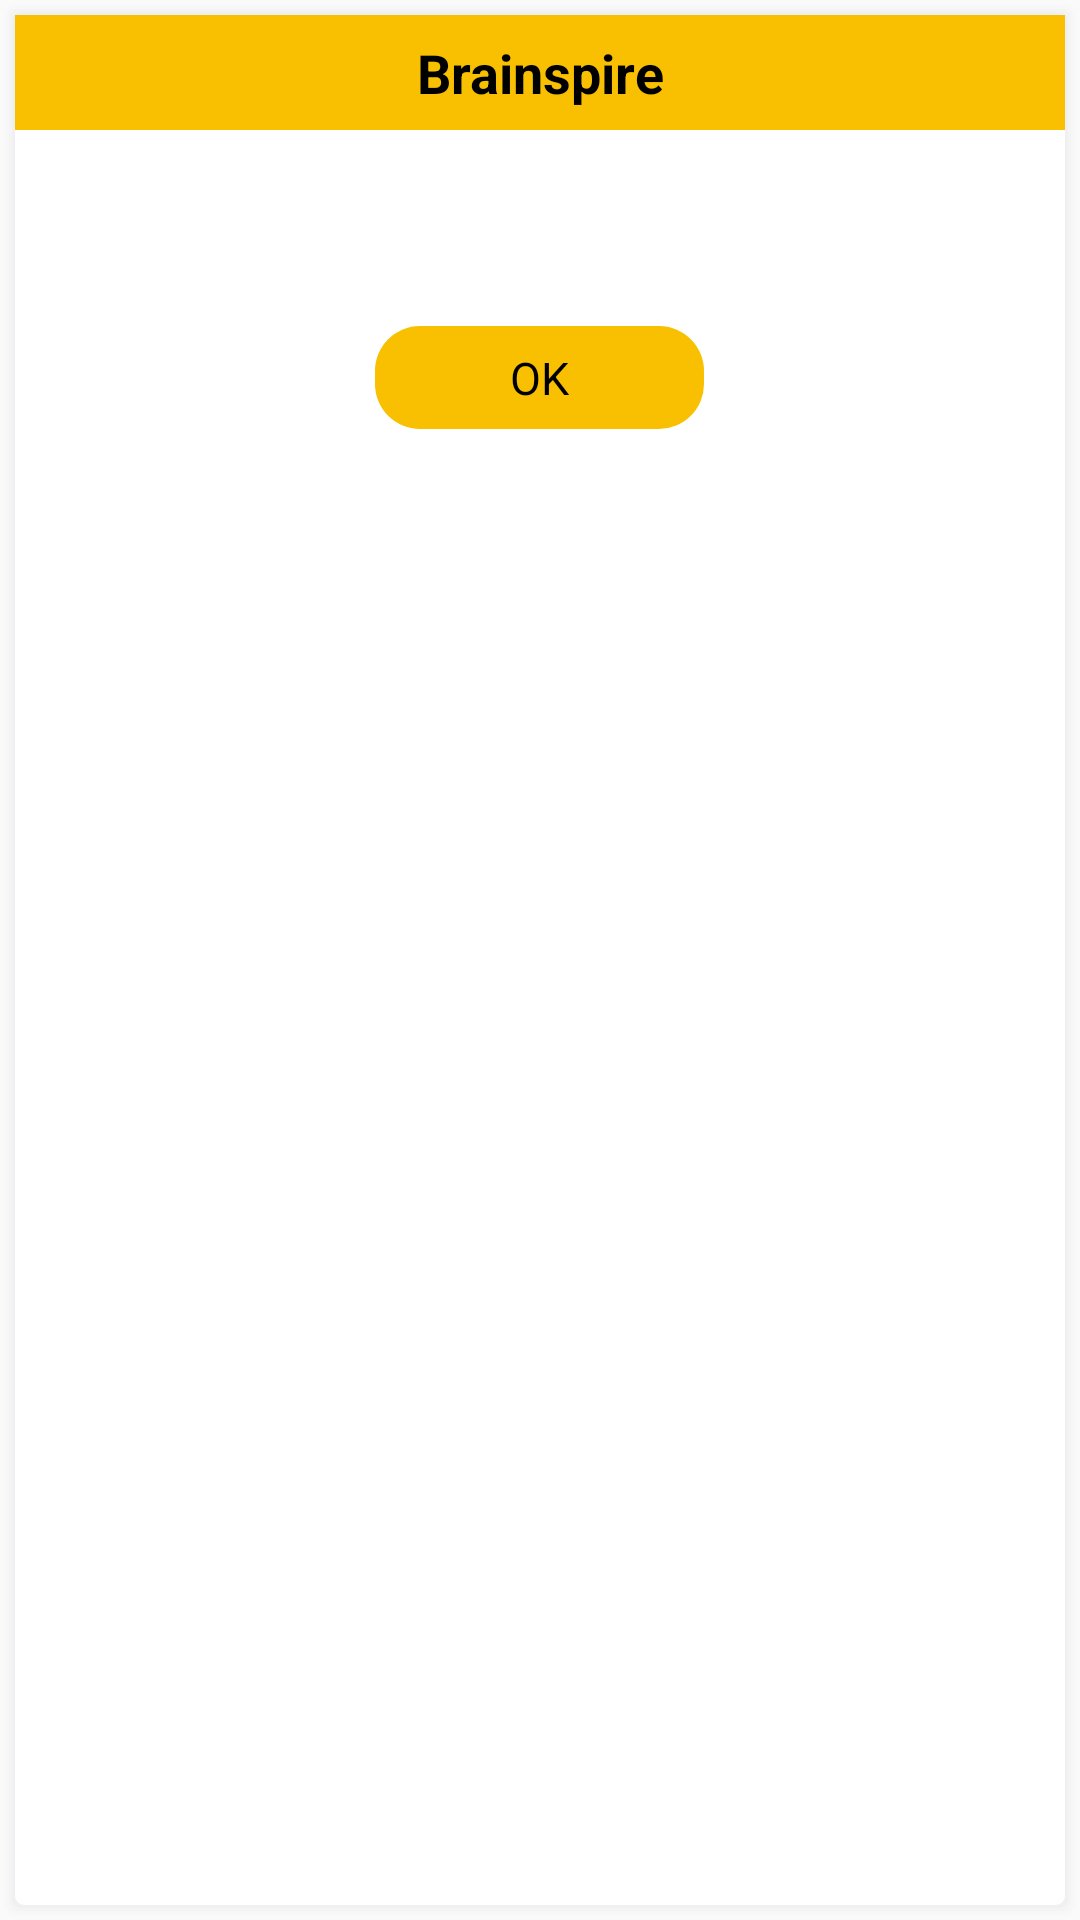

Android layout source for this screen:
<!-- AndroidManifest.xml: application theme AppTheme -->
<!-- res/layout/dialog_reset_game.xml -->
<?xml version="1.0" encoding="utf-8"?>
<LinearLayout xmlns:android="http://schemas.android.com/apk/res/android"
    android:layout_width="match_parent"
    android:layout_height="wrap_content"
    android:background="@drawable/card_shadow"
    android:orientation="vertical">

    <TextView
        android:id="@+id/tvTitle"
        android:layout_width="match_parent"
        android:layout_height="wrap_content"
        android:background="@color/yellow"
        android:gravity="center|top"
        android:padding="7dp"
        android:text="@string/app_name"
        android:textAppearance="@style/TextAppearance.AppCompat.Medium"
        android:textColor="@color/black"
        android:textStyle="bold" />

    <LinearLayout
        android:layout_width="match_parent"
        android:layout_height="wrap_content"
        android:background="@color/white">

        <TextView
            android:id="@+id/tv_message"
            android:layout_width="match_parent"
            android:layout_height="wrap_content"
      android:layout_margin="@dimen/margin_dp"
            android:gravity="center"
            android:textColor="@color/txt_color"
            android:textSize="@dimen/mid_text" />


    </LinearLayout>

    <TextView
        android:id="@+id/btn_ok"
        android:layout_width="wrap_content"
        android:layout_height="wrap_content"
        android:layout_gravity="center"
        android:layout_margin="@dimen/margin_dp"
        android:background="@drawable/left_btn_bg"
        android:gravity="center"
        android:paddingStart="@dimen/progress_h_w"
        android:paddingTop="7dp"
        android:paddingEnd="@dimen/progress_h_w"
        android:paddingBottom="7dp"

        android:text="@string/ok"
        android:textColor="@color/black"
        android:textSize="@dimen/mid_text" />


</LinearLayout>
<!-- resources referenced by this layout -->
<resources>
  <color name="black">#000000</color>
  <color name="txt_color">#020607</color>
  <color name="white">#ffffff</color>
  <color name="yellow">#F8C000</color>
  <dimen name="margin_dp">15dp</dimen>
  <dimen name="mid_text">15dp</dimen>
  <dimen name="progress_h_w">40dp</dimen>
  <!-- drawable card_shadow (drawable) -->
  <?xml version="1.0" encoding="utf-8"?>
  
  <layer-list xmlns:android="http://schemas.android.com/apk/res/android">
  
      
      <item>
          <shape>
              <padding
                  android:bottom="1dp"
                  android:left="1dp"
                  android:right="1dp"
                  android:top="1dp" />
  
              <solid android:color="#00bbbdcb" />
              <corners android:radius="3dp" />
          </shape>
      </item>
      <item>
          <shape>
              <padding
                  android:bottom="1dp"
                  android:left="1dp"
                  android:right="1dp"
                  android:top="1dp" />
  
              <solid android:color="#05bbbdcb" />
  
              <corners android:radius="3dp" />
          </shape>
      </item>
      <item>
          <shape>
              <padding
                  android:bottom="1dp"
                  android:left="1dp"
                  android:right="1dp"
                  android:top="1dp" />
  
              <solid android:color="#0abbbdcb" />
  
              <corners android:radius="3dp" />
          </shape>
      </item>
      <item>
          <shape>
              <padding
                  android:bottom="1dp"
                  android:left="1dp"
                  android:right="1dp"
                  android:top="1dp" />
  
              <solid android:color="#0fbbbdcb" />
  
              <corners android:radius="3dp" />
          </shape>
      </item>
      <item>
          <shape>
              <padding
                  android:bottom="1dp"
                  android:left="1dp"
                  android:right="1dp"
                  android:top="1dp" />
  
              <solid android:color="#14bbbdcb" />
  
              <corners android:radius="3dp" />
          </shape>
      </item>
  
      
      <item>
          <shape>
              <solid android:color="@color/white" />
  
  
              <corners android:radius="3dp" />
          </shape>
      </item>
  
  </layer-list>
  <!-- drawable left_btn_bg (drawable) -->
  <?xml version="1.0" encoding="utf-8"?>
  
  <layer-list xmlns:android="http://schemas.android.com/apk/res/android">
      <item
          >
          <shape
              android:shape="rectangle">
              <solid android:color="@color/yellow" />
              <corners
                  android:radius="@dimen/margin_dp" />
          </shape>
      </item>
  
  </layer-list>
  <string name="app_name">Brainspire</string>
  <string name="ok">OK</string>
  <style name="AppTheme" parent="Theme.AppCompat.Light.NoActionBar">
          <item name="colorPrimary">@color/colorPrimary</item>
          <item name="colorPrimaryDark">@color/colorPrimaryDark</item>
          <item name="colorAccent">@color/colorAccent</item>
          <item name="android:windowDisablePreview">true</item>
          <item name="android:homeAsUpIndicator">@drawable/ic_back</item>
  
          <item name="android:splitMotionEvents">false</item>
          <item name="android:windowEnableSplitTouch">false</item>
      </style>
  <color name="colorPrimary">#39819c</color>
  <color name="colorPrimaryDark">#306c83</color>
  <color name="colorAccent">#39819c</color>
</resources>
